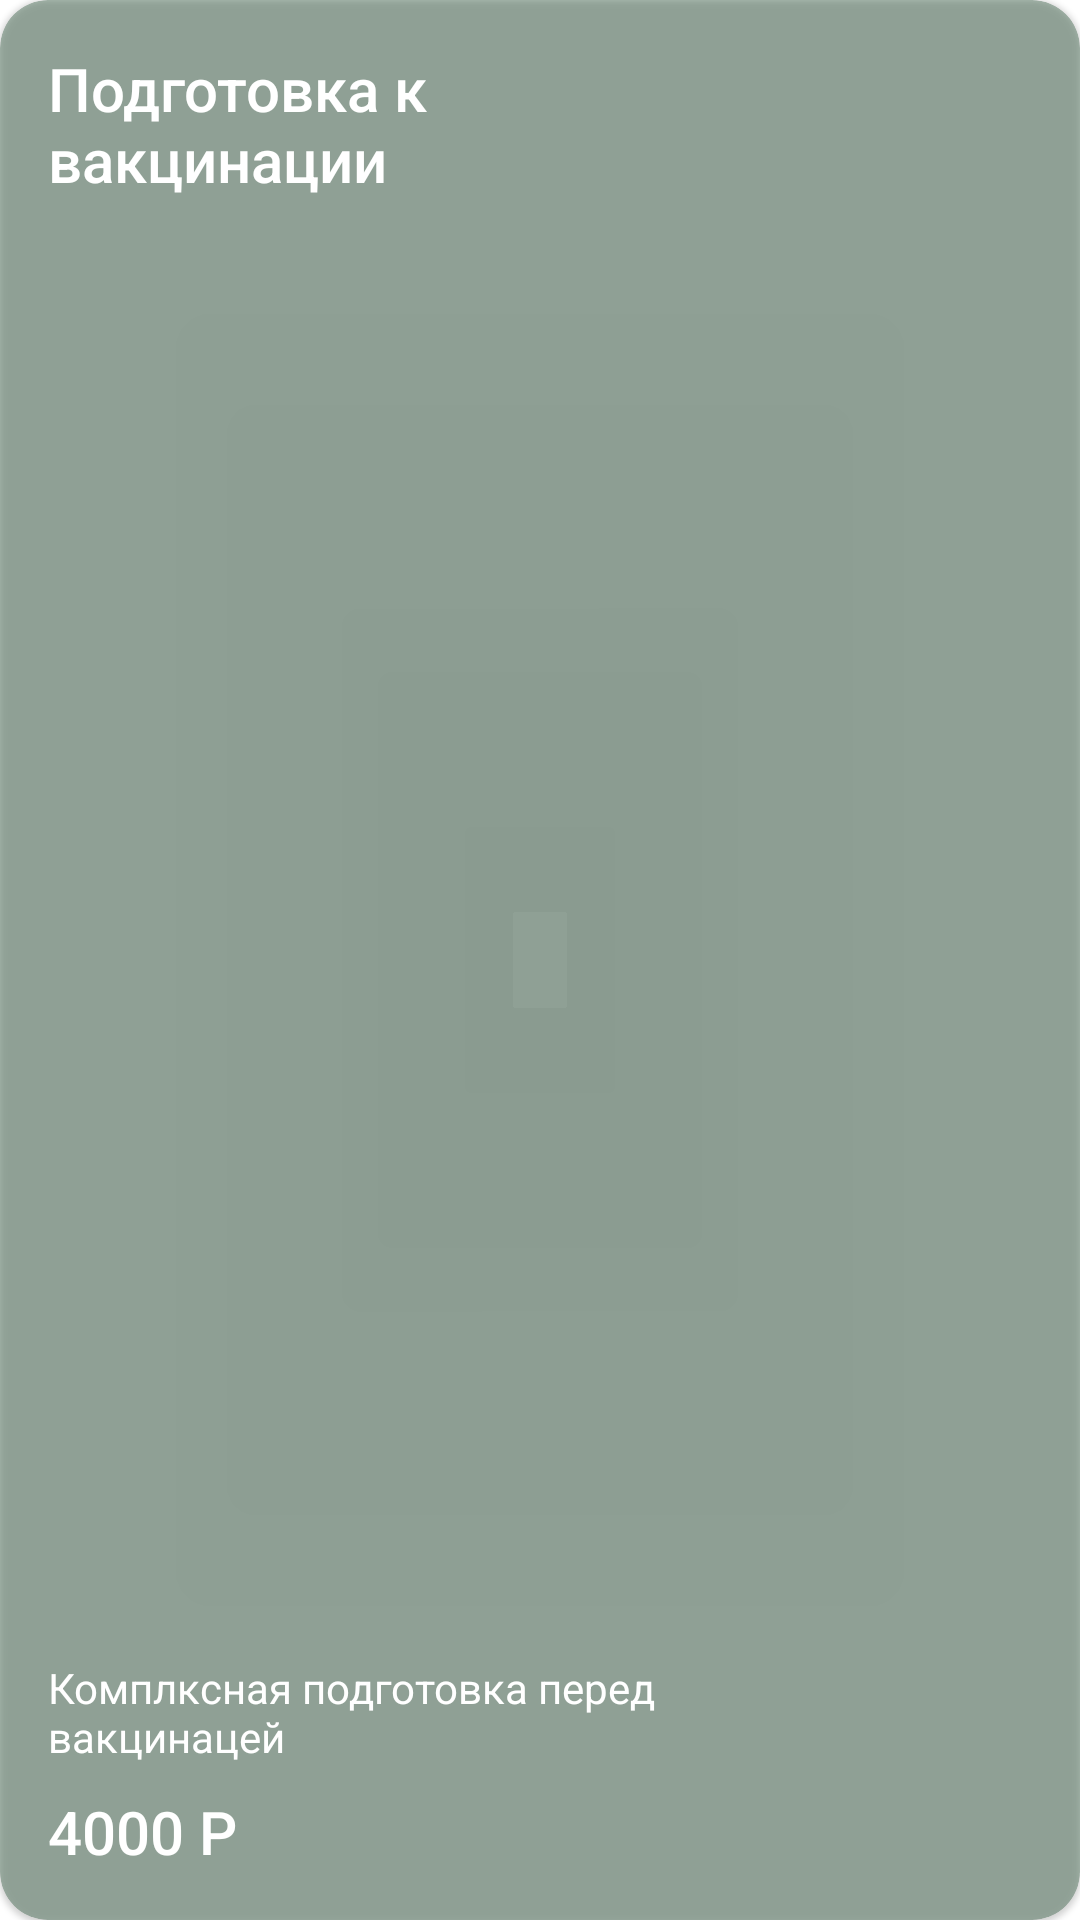

Here is an Android app screen rendered from its layout file. Give the layout XML and the strings, colors and styles it references.
<!-- AndroidManifest.xml: application theme Theme.Exam -->
<!-- res/layout/news_view1.xml -->
<?xml version="1.0" encoding="utf-8"?>
<com.google.android.material.card.MaterialCardView xmlns:android="http://schemas.android.com/apk/res/android"
    xmlns:app="http://schemas.android.com/apk/res-auto"
    android:id="@+id/newsCard"
    android:layout_width="270dp"
    android:layout_height="152dp"
    app:cardCornerRadius="16dp"
    android:backgroundTint="#5142"
    android:layout_margin="8dp">

    <RelativeLayout
        android:layout_width="match_parent"
        android:layout_height="match_parent"
        android:orientation="horizontal">

        <LinearLayout
            android:layout_width="wrap_content"
            android:layout_height="match_parent"
            android:layout_alignParentStart="true"
            android:layout_alignParentTop="true"
            android:layout_alignParentEnd="true"
            android:layout_alignParentBottom="true"
            android:orientation="vertical"
            android:padding="16dp">

            <TextView
                android:id="@+id/title"
                android:layout_width="160dp"
                android:layout_height="match_parent"
                android:text="Подготовка к вакцинации"
                style="@style/title_big"
                android:layout_weight="1" />

            <TextView
                android:id="@+id/description"
                android:layout_width="254dp"
                android:layout_height="44dp"
                android:fontFamily="sans-serif-medium"
                android:maxLength="60"
                android:text="Комплксная подготовка перед вакцинацей"
                android:textColor="@color/white"
                android:textFontWeight="400"
                android:textSize="14dp" />

            <TextView
                android:id="@+id/price"
                android:layout_width="wrap_content"
                android:layout_height="wrap_content"
                style="@style/title_big"
                android:text="4000 Р" />

        </LinearLayout>

    </RelativeLayout>

</com.google.android.material.card.MaterialCardView>
<!-- resources referenced by this layout -->
<resources>
  <color name="white">#FFFFFFFF</color>
  <style name="title_big">
          <item name="android:textColor">@color/white</item>
          <item name="fontFamily">sans-serif-medium</item>
          <item name="fontWeight">800</item>
          <item name="android:textSize">20dp</item>
      </style>
  <style name="Theme.Exam" parent="Theme.MaterialComponents.DayNight.NoActionBar">
          
          <item name="colorPrimary">@color/purple_500</item>
          <item name="colorPrimaryVariant">@color/purple_700</item>
          <item name="colorOnPrimary">@color/white</item>
          
          <item name="colorSecondary">@color/teal_200</item>
          <item name="colorSecondaryVariant">@color/teal_700</item>
          <item name="colorOnSecondary">@color/black</item>
          
          <item name="android:statusBarColor">@color/transparent</item>
          
      </style>
  <color name="purple_500">#FF6200EE</color>
  <color name="purple_700">#FF3700B3</color>
  <color name="teal_200">#FF03DAC5</color>
  <color name="teal_700">#FF018786</color>
  <color name="black">#FF000000</color>
  <color name="transparent">#00000000</color>
</resources>
